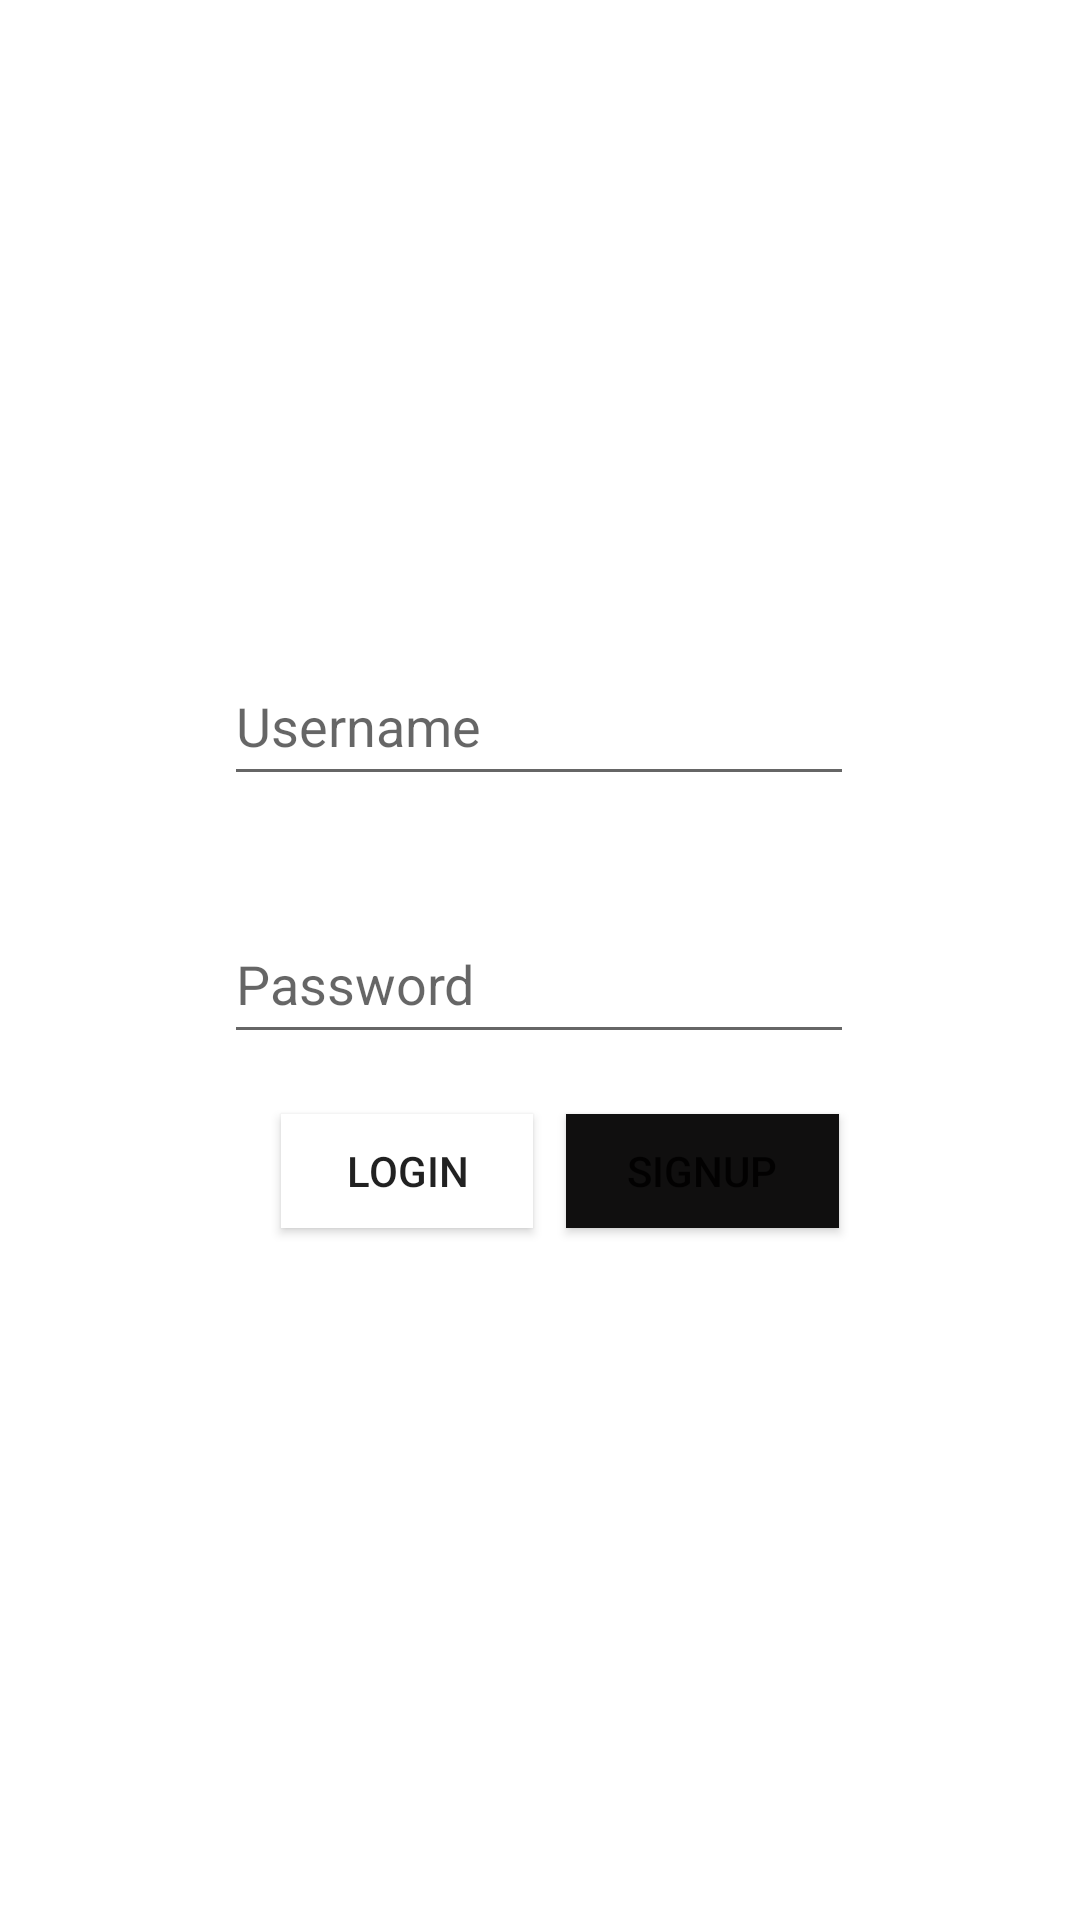

The Android layout XML behind this screen, and the referenced resources:
<!-- AndroidManifest.xml: application theme Theme.AppDesign -->
<!-- res/layout/activity_main.xml -->
<?xml version="1.0" encoding="utf-8"?>
<androidx.constraintlayout.widget.ConstraintLayout xmlns:android="http://schemas.android.com/apk/res/android"
    xmlns:app="http://schemas.android.com/apk/res-auto"
    xmlns:tools="http://schemas.android.com/tools"
    android:layout_width="match_parent"
    android:layout_height="match_parent"
    tools:context=".MainActivity">

    <EditText
        android:id="@+id/usname"
        android:layout_width="wrap_content"
        android:layout_height="50dp"
        android:ems="10"
        android:hint="@string/ushint"
        android:inputType="textPersonName"
        android:visibility="visible"
        app:layout_constraintBottom_toBottomOf="parent"
        app:layout_constraintEnd_toEndOf="parent"
        app:layout_constraintHorizontal_bias="0.497"
        app:layout_constraintStart_toStartOf="parent"
        app:layout_constraintTop_toTopOf="parent"
        app:layout_constraintVertical_bias="0.365" />

    <EditText
        android:id="@+id/password"
        android:layout_width="wrap_content"
        android:layout_height="50dp"
        android:layout_marginTop="36dp"
        android:ems="10"
        android:hint="@string/pshint"
        android:inputType="textPersonName"
        android:visibility="visible"
        app:layout_constraintBottom_toBottomOf="parent"
        app:layout_constraintEnd_toEndOf="parent"
        app:layout_constraintHorizontal_bias="0.497"
        app:layout_constraintStart_toStartOf="parent"
        app:layout_constraintTop_toBottomOf="@+id/usname"
        app:layout_constraintVertical_bias="0.0" />

    <Button
        android:id="@+id/login"
        android:layout_width="84dp"
        android:layout_height="38dp"
        android:layout_marginTop="20dp"
        android:background="#FFFFFF"
        android:onClick="login"
        android:shadowRadius="5"
        android:text="LOGIN"
        app:layout_constraintBottom_toBottomOf="parent"
        app:layout_constraintEnd_toEndOf="parent"
        app:layout_constraintHorizontal_bias="0.339"
        app:layout_constraintStart_toStartOf="parent"
        app:layout_constraintTop_toBottomOf="@+id/password"
        app:layout_constraintVertical_bias="0.0" />

    <Button
        android:id="@+id/login2"
        android:layout_width="91dp"
        android:layout_height="38dp"
        android:layout_marginTop="20dp"
        android:background="#100F0F"
        android:onClick="signup"
        android:text="SIGNUP"
        app:layout_constraintBottom_toBottomOf="parent"
        app:layout_constraintEnd_toEndOf="parent"
        app:layout_constraintHorizontal_bias="0.12"
        app:layout_constraintStart_toEndOf="@+id/login"
        app:layout_constraintTop_toBottomOf="@+id/password"
        app:layout_constraintVertical_bias="0.0" />


</androidx.constraintlayout.widget.ConstraintLayout>
<!-- resources referenced by this layout -->
<resources>
  <string name="pshint">Password</string>
  <string name="ushint">Username</string>
  <style name="Theme.AppDesign" parent="Theme.MaterialComponents.Light.DarkActionBar">
          
          <item name="colorPrimary">@color/purple_500</item>
          <item name="colorPrimaryVariant">@color/purple_700</item>
          <item name="colorOnPrimary">@color/white</item>
          
          <item name="colorSecondary">@color/teal_200</item>
          <item name="colorSecondaryVariant">@color/teal_700</item>
          <item name="colorOnSecondary">@color/black</item>
          
          <item name="android:statusBarColor" tools:targetApi="l">?attr/colorPrimaryVariant</item>
          
      </style>
  <color name="purple_500">#009688</color>
  <color name="purple_700">#FF3700B3</color>
  <color name="white">#FFFFFFFF</color>
  <color name="teal_200">#FF03DAC5</color>
  <color name="teal_700">#FF018786</color>
  <color name="black">#FF000000</color>
</resources>
